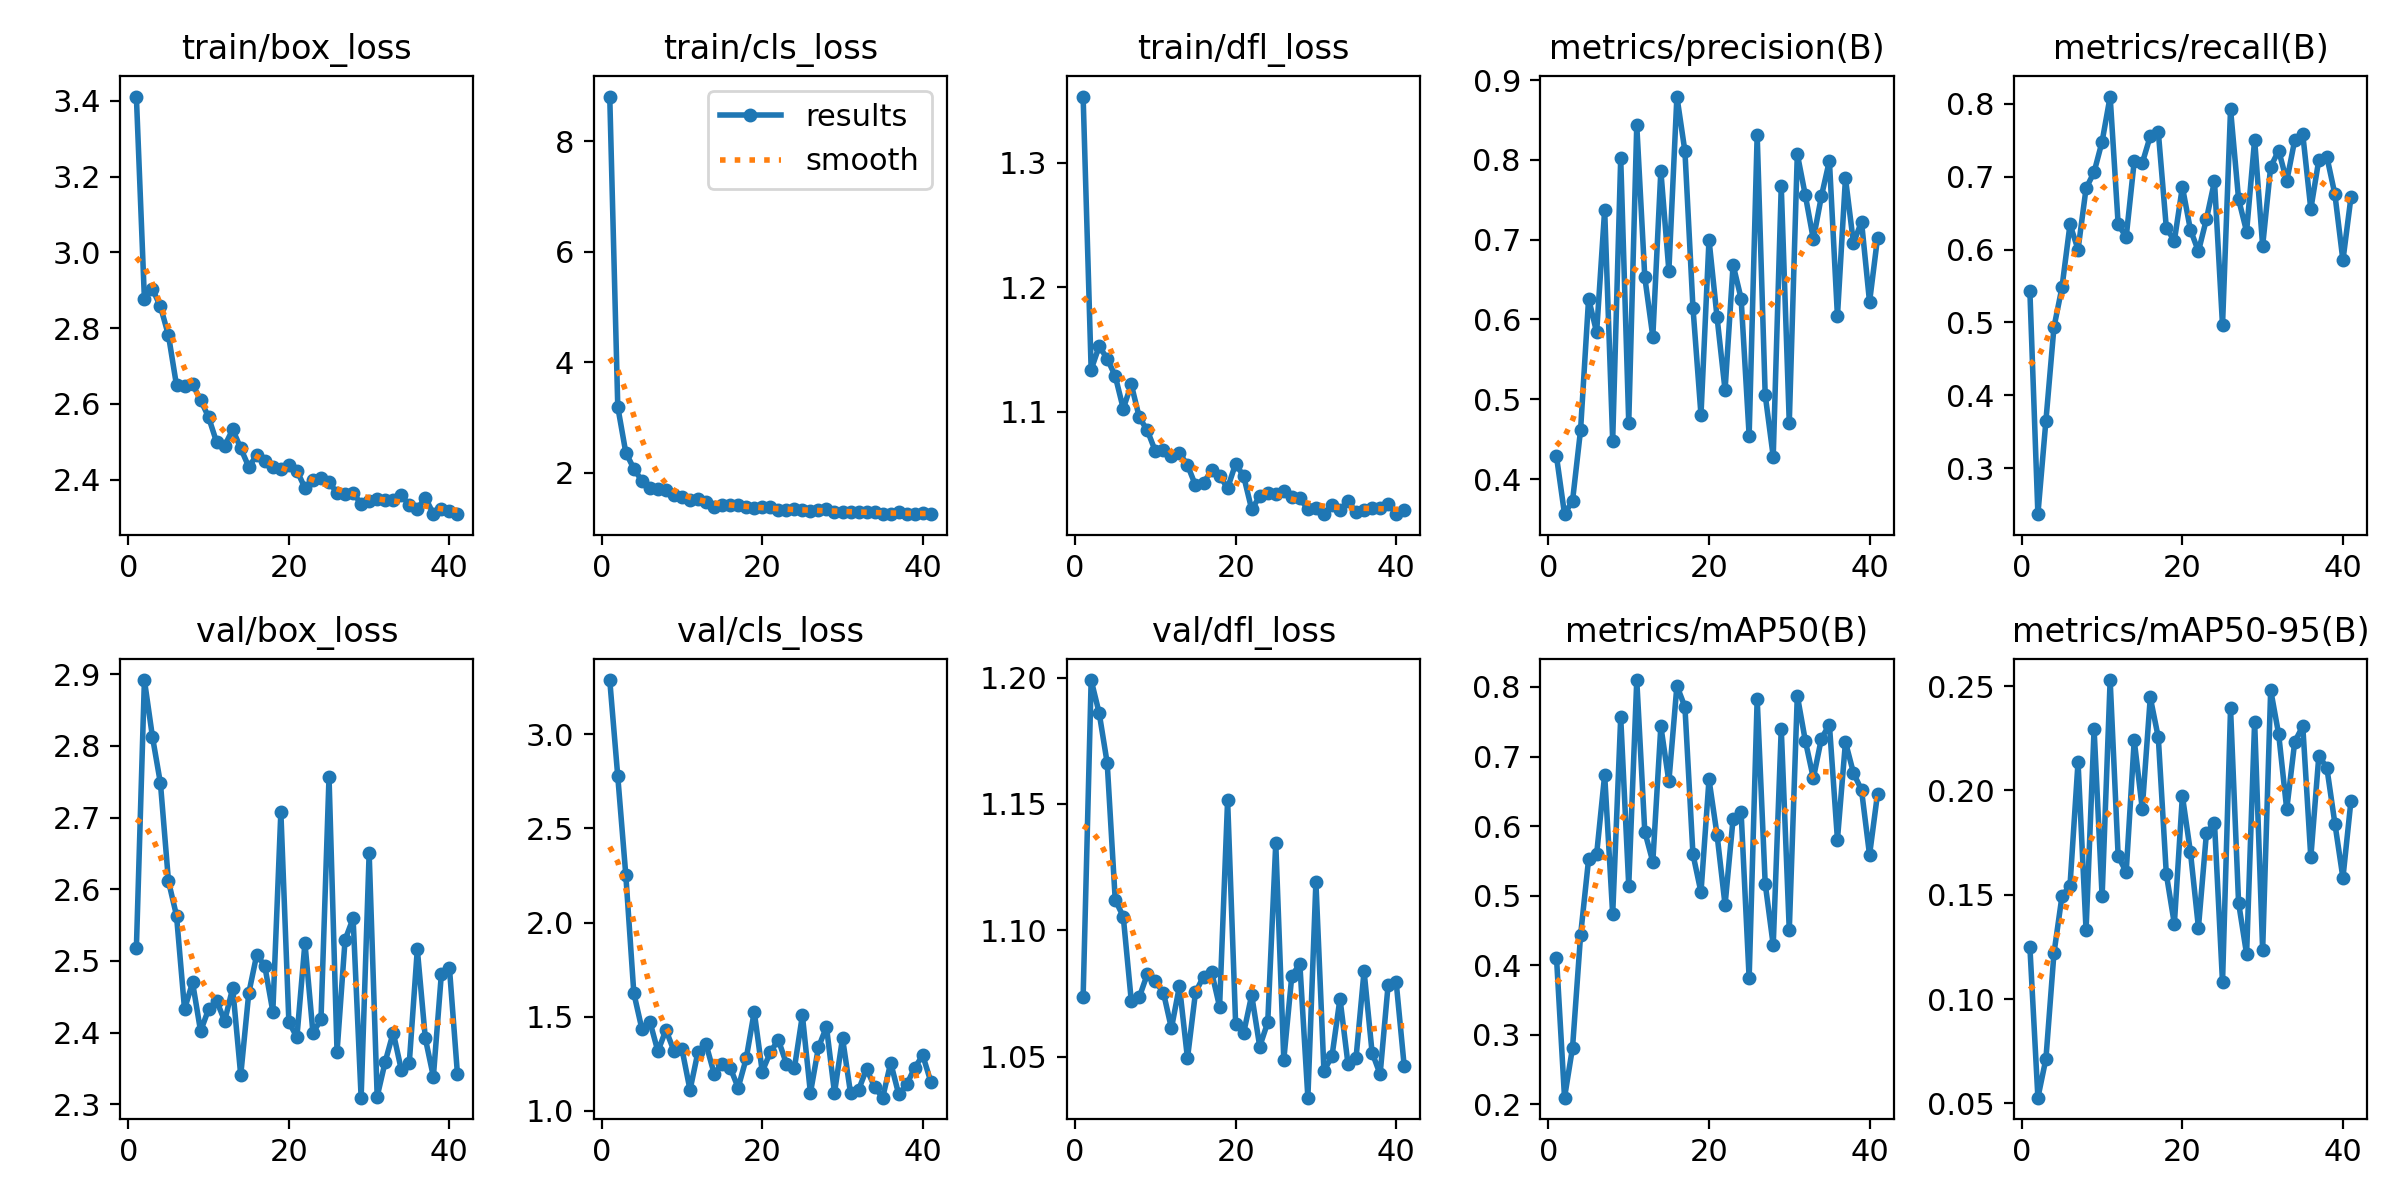

The table this chart was drawn from, first rows:
epoch, time, train/box_loss, train/cls_loss, train/dfl_loss, metrics/precision(B), metrics/recall(B), metrics/mAP50(B), metrics/mAP50-95(B), val/box_loss, val/cls_loss, val/dfl_loss, lr/pg0, lr/pg1, lr/pg2
1, 115.1, 3.411, 8.808, 1.353, 0.4284, 0.5432, 0.4107, 0.1251, 2.517, 3.289, 1.074, 0.003321, 0.003321, 0.003321
2, 224.5, 2.877, 3.195, 1.134, 0.3561, 0.237, 0.2095, 0.05275, 2.892, 2.776, 1.199, 0.006647, 0.006647, 0.006647
3, 333.2, 2.903, 2.367, 1.153, 0.373, 0.3654, 0.2817, 0.07141, 2.813, 2.253, 1.186, 0.009968, 0.009968, 0.009968
4, 441.7, 2.857, 2.077, 1.142, 0.4617, 0.4934, 0.4431, 0.122, 2.748, 1.625, 1.166, 0.00997, 0.00997, 0.00997
5, 550.3, 2.781, 1.855, 1.129, 0.6262, 0.5482, 0.5524, 0.1493, 2.611, 1.435, 1.112, 0.00996, 0.00996, 0.00996
6, 659, 2.649, 1.732, 1.102, 0.5839, 0.6346, 0.5595, 0.1545, 2.563, 1.474, 1.105, 0.00995, 0.00995, 0.00995
7, 767.4, 2.646, 1.702, 1.122, 0.7377, 0.6, 0.6736, 0.2136, 2.433, 1.316, 1.072, 0.009941, 0.009941, 0.009941
8, 875.8, 2.652, 1.688, 1.095, 0.4483, 0.6839, 0.4729, 0.133, 2.47, 1.429, 1.074, 0.009931, 0.009931, 0.009931
9, 984.2, 2.611, 1.608, 1.085, 0.802, 0.7062, 0.7563, 0.2295, 2.402, 1.318, 1.083, 0.009921, 0.009921, 0.009921
10, 1093, 2.565, 1.559, 1.068, 0.4705, 0.7482, 0.5142, 0.1492, 2.433, 1.327, 1.08, 0.009911, 0.009911, 0.009911
11, 1201, 2.499, 1.517, 1.069, 0.8434, 0.8099, 0.8099, 0.2529, 2.444, 1.11, 1.075, 0.009901, 0.009901, 0.009901
12, 1310, 2.49, 1.519, 1.065, 0.653, 0.6346, 0.5919, 0.1684, 2.416, 1.315, 1.061, 0.009891, 0.009891, 0.009891
13, 1418, 2.533, 1.467, 1.067, 0.5784, 0.6173, 0.5485, 0.1609, 2.462, 1.353, 1.078, 0.009881, 0.009881, 0.009881
14, 1526, 2.483, 1.389, 1.057, 0.7863, 0.721, 0.7435, 0.2241, 2.341, 1.198, 1.049, 0.009871, 0.009871, 0.009871
15, 1635, 2.434, 1.426, 1.041, 0.6611, 0.7185, 0.6642, 0.1913, 2.455, 1.247, 1.075, 0.009861, 0.009861, 0.009861
16, 1743, 2.465, 1.412, 1.043, 0.8793, 0.7556, 0.8016, 0.2446, 2.509, 1.229, 1.082, 0.009851, 0.009851, 0.009851
17, 1851, 2.449, 1.42, 1.053, 0.8107, 0.7614, 0.7713, 0.2254, 2.493, 1.122, 1.084, 0.009842, 0.009842, 0.009842
18, 1961, 2.432, 1.386, 1.048, 0.615, 0.6296, 0.5595, 0.1599, 2.429, 1.278, 1.07, 0.009832, 0.009832, 0.009832
19, 2070, 2.429, 1.368, 1.038, 0.4805, 0.612, 0.5049, 0.136, 2.708, 1.526, 1.152, 0.009822, 0.009822, 0.009822
20, 2181, 2.439, 1.378, 1.058, 0.7001, 0.686, 0.667, 0.1974, 2.415, 1.208, 1.063, 0.009812, 0.009812, 0.009812
21, 2290, 2.424, 1.378, 1.048, 0.603, 0.6272, 0.5877, 0.1706, 2.394, 1.311, 1.059, 0.009802, 0.009802, 0.009802
22, 2400, 2.378, 1.323, 1.021, 0.5114, 0.5975, 0.4866, 0.1343, 2.525, 1.377, 1.074, 0.009792, 0.009792, 0.009792
23, 2510, 2.399, 1.328, 1.032, 0.6685, 0.642, 0.6105, 0.1797, 2.399, 1.251, 1.054, 0.009782, 0.009782, 0.009782
24, 2620, 2.405, 1.349, 1.035, 0.6262, 0.6938, 0.6198, 0.1845, 2.419, 1.225, 1.064, 0.009772, 0.009772, 0.009772
25, 2729, 2.393, 1.324, 1.034, 0.4545, 0.4963, 0.381, 0.108, 2.757, 1.507, 1.134, 0.009762, 0.009762, 0.009762
26, 2839, 2.366, 1.303, 1.036, 0.8316, 0.7926, 0.7831, 0.2393, 2.373, 1.095, 1.049, 0.009753, 0.009753, 0.009753
27, 2949, 2.363, 1.322, 1.031, 0.5056, 0.6691, 0.5174, 0.1462, 2.53, 1.337, 1.082, 0.009743, 0.009743, 0.009743
28, 3058, 2.365, 1.356, 1.03, 0.4283, 0.6247, 0.4287, 0.1216, 2.559, 1.446, 1.087, 0.009733, 0.009733, 0.009733
29, 3168, 2.336, 1.3, 1.021, 0.7668, 0.7506, 0.7402, 0.233, 2.309, 1.095, 1.034, 0.009723, 0.009723, 0.009723
30, 3278, 2.344, 1.3, 1.023, 0.4706, 0.6049, 0.4501, 0.1235, 2.651, 1.386, 1.119, 0.009713, 0.009713, 0.009713
31, 3388, 2.35, 1.286, 1.018, 0.8073, 0.7136, 0.7875, 0.2482, 2.311, 1.093, 1.044, 0.009703, 0.009703, 0.009703
32, 3498, 2.347, 1.29, 1.025, 0.7556, 0.7358, 0.7226, 0.2269, 2.359, 1.111, 1.05, 0.009693, 0.009693, 0.009693
33, 3606, 2.347, 1.296, 1.021, 0.7005, 0.6938, 0.6687, 0.1909, 2.4, 1.222, 1.073, 0.009683, 0.009683, 0.009683
34, 3714, 2.359, 1.291, 1.028, 0.7543, 0.7503, 0.7258, 0.2234, 2.348, 1.126, 1.047, 0.009673, 0.009673, 0.009673
35, 3823, 2.333, 1.264, 1.019, 0.799, 0.758, 0.7459, 0.2308, 2.358, 1.069, 1.049, 0.009663, 0.009663, 0.009663
36, 3931, 2.323, 1.253, 1.021, 0.6041, 0.6555, 0.5806, 0.1679, 2.516, 1.255, 1.084, 0.009654, 0.009654, 0.009654
37, 4039, 2.352, 1.29, 1.023, 0.7771, 0.7233, 0.7208, 0.2167, 2.392, 1.087, 1.052, 0.009644, 0.009644, 0.009644
38, 4148, 2.31, 1.264, 1.022, 0.6954, 0.7272, 0.6762, 0.2108, 2.339, 1.14, 1.043, 0.009634, 0.009634, 0.009634
39, 4258, 2.323, 1.258, 1.026, 0.7228, 0.6758, 0.6518, 0.1842, 2.482, 1.23, 1.079, 0.009624, 0.009624, 0.009624
40, 4368, 2.316, 1.269, 1.018, 0.6218, 0.5852, 0.5584, 0.1581, 2.491, 1.294, 1.08, 0.009614, 0.009614, 0.009614
41, 4478, 2.309, 1.261, 1.02, 0.7026, 0.6716, 0.6468, 0.195, 2.342, 1.154, 1.046, 0.009604, 0.009604, 0.009604
